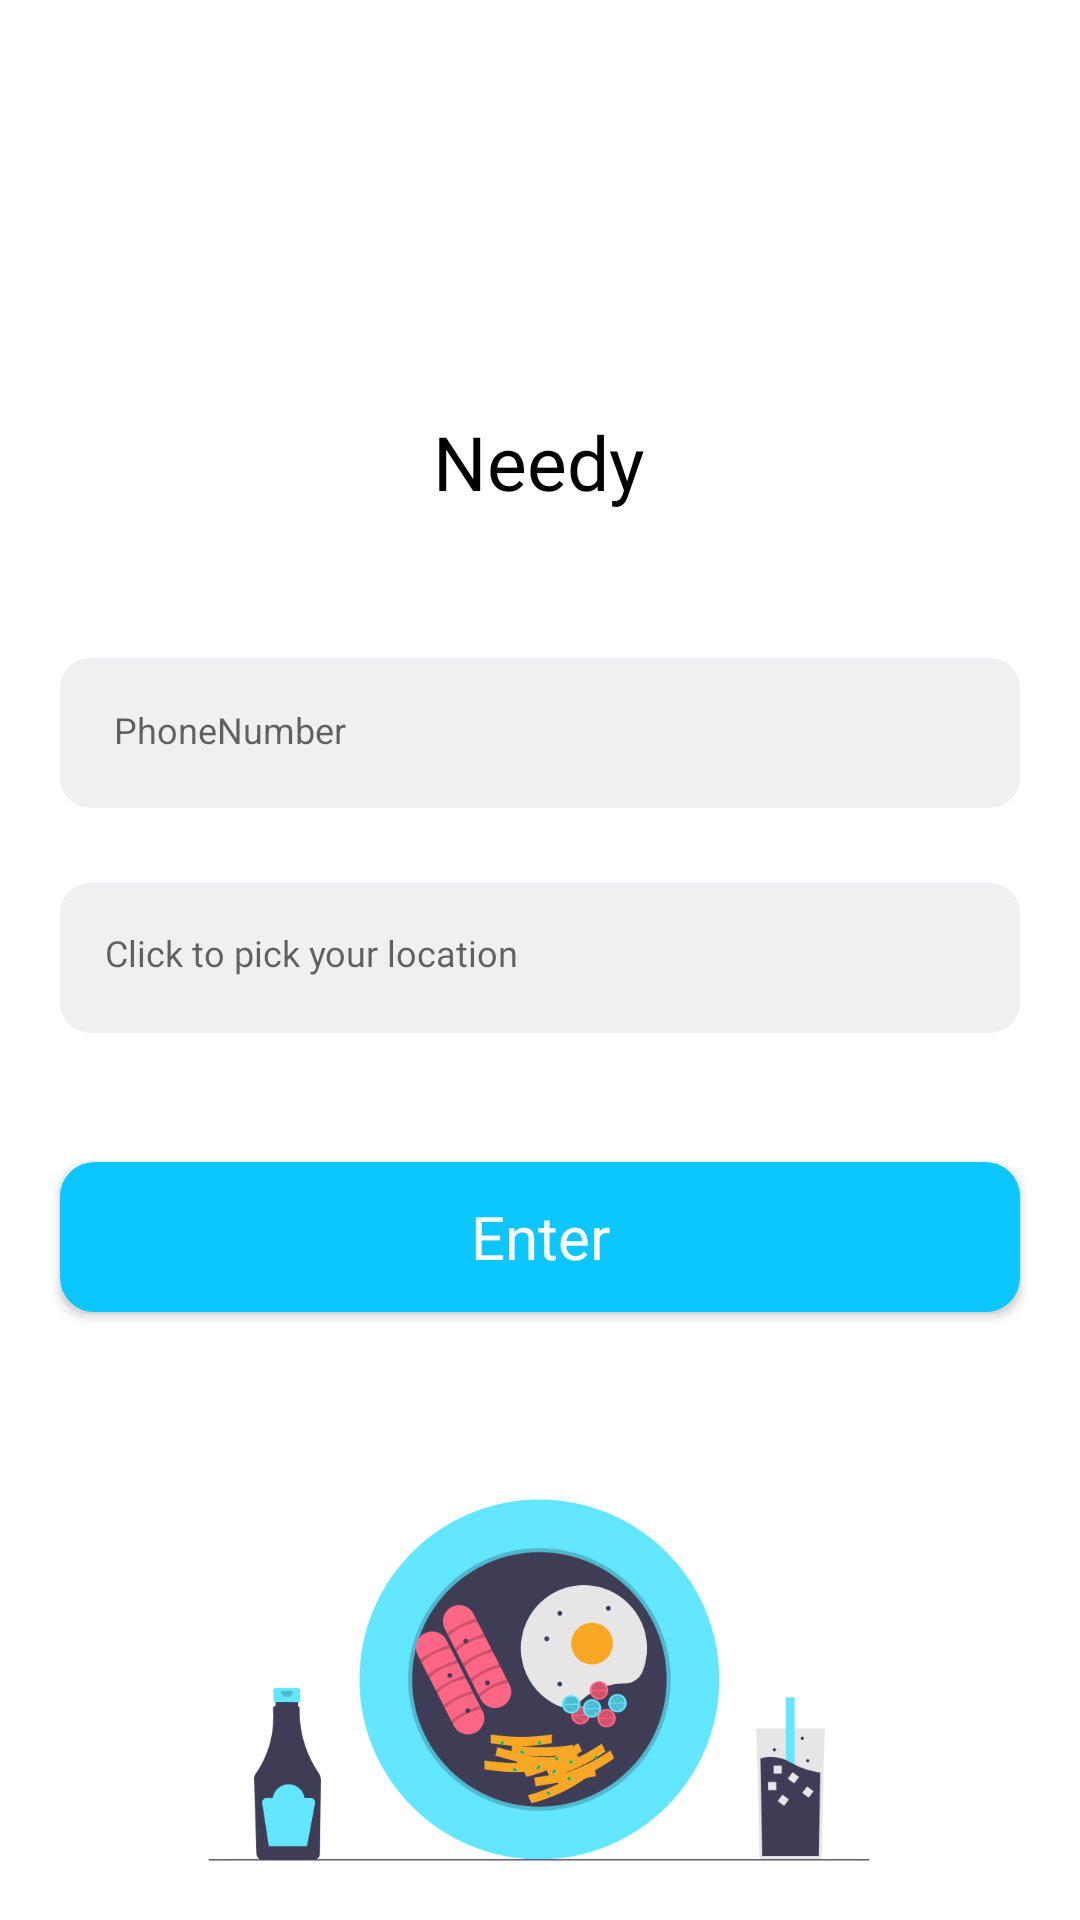

Produce the Android XML layout that renders to this screen, including the resource entries it uses.
<!-- AndroidManifest.xml: application theme AppTheme -->
<!-- res/layout/activity_needy_login.xml -->
<?xml version="1.0" encoding="utf-8"?>
<androidx.constraintlayout.widget.ConstraintLayout xmlns:android="http://schemas.android.com/apk/res/android"
    xmlns:app="http://schemas.android.com/apk/res-auto"
    xmlns:tools="http://schemas.android.com/tools"
    android:layout_width="match_parent"
    android:layout_height="match_parent"
    android:background="@color/design_default_color_on_primary"
    tools:context=".view.ui.needy.NeedyLoginActivity">


    <ImageView
        android:id="@+id/food_img"
        android:layout_width="300dp"
        android:layout_height="0dp"
        android:contentDescription="@string/food"
        app:layout_constraintBottom_toBottomOf="parent"
        app:layout_constraintEnd_toEndOf="parent"
        app:layout_constraintHorizontal_bias="0.495"
        app:layout_constraintStart_toStartOf="parent"
        app:layout_constraintTop_toTopOf="@+id/guideline4"
        app:layout_constraintVertical_bias="0.0"
        app:srcCompat="@drawable/undraw_breakfast_psiw" />

    <LinearLayout
        android:id="@+id/address_layout"
        style="@style/register"
        android:orientation="horizontal"
        android:padding="10dp"
        app:layout_constraintEnd_toEndOf="parent"
        app:layout_constraintStart_toStartOf="parent"
        app:layout_constraintTop_toBottomOf="@+id/needy_phone">

        <TextView
            android:id="@+id/needy_address"
            android:layout_width="match_parent"
            android:layout_height="25dp"
            android:layout_marginTop="5dp"
            android:fontFamily="@font/comfortaa"
            android:hint="@string/pick_your_location"
            android:paddingStart="5dp"
            android:textColor="@color/design_default_color_on_secondary"
            android:textSize="12sp"
            tools:ignore="RtlSymmetry" />

    </LinearLayout>


    <TextView
        android:id="@+id/welcome_to"
        style="@style/authText"
        android:fontFamily="@font/sniglet"
        android:text="@string/needy"
        android:textSize="25sp"
        app:layout_constraintBottom_toTopOf="@+id/guidelines"
        app:layout_constraintEnd_toEndOf="parent"
        app:layout_constraintHorizontal_bias="0.498"
        app:layout_constraintStart_toStartOf="parent"
        app:layout_constraintTop_toTopOf="@+id/guideline" />

    <EditText
        android:id="@+id/needy_phone"
        style="@style/register"
        android:layout_marginTop="40dp"
        android:autofillHints="username"
        android:hint="@string/phone_number"
        android:inputType="phone"
        app:layout_constraintEnd_toEndOf="parent"
        app:layout_constraintStart_toStartOf="parent"
        app:layout_constraintTop_toTopOf="@+id/guidelines" />


    <Button
        android:id="@+id/enter"
        android:layout_width="320dp"
        android:layout_height="50dp"
        android:background="@drawable/button_anim"
        android:backgroundTint="@color/appBar"
        android:fontFamily="@font/comfortaa"
        android:text="@string/enter"
        android:elevation="5dp"
        android:textAllCaps="false"
        android:textColor="#FFFFFF"
        android:textSize="20sp"
        app:layout_constraintBottom_toTopOf="@+id/guideline4"
        app:layout_constraintEnd_toEndOf="parent"
        app:layout_constraintStart_toStartOf="parent"
        app:layout_constraintTop_toBottomOf="@+id/address_layout" />

    <androidx.constraintlayout.widget.Guideline
        android:id="@+id/guideline"
        android:layout_width="wrap_content"
        android:layout_height="wrap_content"
        android:orientation="horizontal"
        app:layout_constraintGuide_percent="0.2" />

    <androidx.constraintlayout.widget.Guideline
        android:id="@+id/guidelines"
        android:layout_width="wrap_content"
        android:layout_height="wrap_content"
        android:orientation="horizontal"
        app:layout_constraintGuide_percent="0.28" />

    <androidx.constraintlayout.widget.Guideline
        android:id="@+id/guideline4"
        android:layout_width="wrap_content"
        android:layout_height="wrap_content"
        android:orientation="horizontal"
        app:layout_constraintGuide_percent="0.75" />

</androidx.constraintlayout.widget.ConstraintLayout>
<!-- resources referenced by this layout -->
<resources>
  <color name="appBar">#0CC6FF</color>
  <!-- drawable button_anim (drawable) -->
  <?xml version="1.0" encoding="utf-8"?>
  <ripple xmlns:android="http://schemas.android.com/apk/res/android"
      android:color="@color/yellow">
      <item android:id="@android:id/mask">
          <shape android:shape="rectangle">
              <solid android:color="@color/colorPrimaryDark" />
              <corners android:radius="10dp" />
          </shape>
      </item>
  
      <item android:id="@android:id/background">
          <shape android:shape="rectangle">
              <stroke
                  android:width="3dp"
                  android:color="@android:color/white" />
  
              <solid android:color="@android:color/white" />
              <corners android:radius="10dp" />
          </shape>
      </item>
  </ripple>
  <!-- drawable undraw_breakfast_psiw: png bitmap (drawable, 49170 bytes) -->
  <string name="enter">Enter</string>
  <string name="food" translatable="false">food</string>
  <string name="needy">Needy</string>
  <string name="phone_number">PhoneNumber</string>
  <string name="pick_your_location">Click to pick your location</string>
  <style name="authText">
          <item name="android:layout_width">wrap_content</item>
          <item name="android:layout_height">wrap_content</item>
          <item name="android:textColor">@color/design_default_color_on_secondary</item>
          <item name="android:layout_alignParentStart">true</item>
          <item name="android:layout_alignParentTop">true</item>
          <item name="android:layout_alignParentEnd">true</item>
          <item name="android:layout_alignParentBottom">true</item>
          <item name="android:textSize">40sp</item>
          <item name="android:fontFamily">@font/comfortaa</item>
      </style>
  <style name="register">
          <item name="android:layout_width">320dp</item>
          <item name="android:layout_height">50dp</item>
          <item name="android:textColor">@color/design_default_color_on_secondary</item>
          <item name="android:layout_marginTop">25dp</item>
          <item name="android:background">@drawable/text_rect</item>
          <item name="android:backgroundTint">@color/blueGrey</item>
          <item name="android:ems">10</item>
          <item name="android:textSize">12sp</item>
          <item name="android:padding">18dp</item>
      </style>
  <style name="AppTheme" parent="Theme.AppCompat.Light.DarkActionBar">
          
          <item name="colorPrimary">@color/colorPrimary</item>
          <item name="colorPrimaryDark">@color/colorPrimaryDark</item>
          <item name="colorAccent">@color/colorAccent</item>
      </style>
  <color name="yellow">#FFD000</color>
  <color name="colorPrimaryDark">#3700B3</color>
  <!-- drawable text_rect (drawable) -->
  <?xml version="1.0" encoding="utf-8"?>
  <shape xmlns:android="http://schemas.android.com/apk/res/android"
      android:shape="rectangle">
  
      <solid
          android:color="@color/design_default_color_on_primary" />
  
      <corners
          android:radius="10dp"/>
  </shape>
  <color name="blueGrey">#EEF0F2</color>
  <color name="colorPrimary">#6200EE</color>
  <color name="colorAccent">#03DAC5</color>
</resources>
